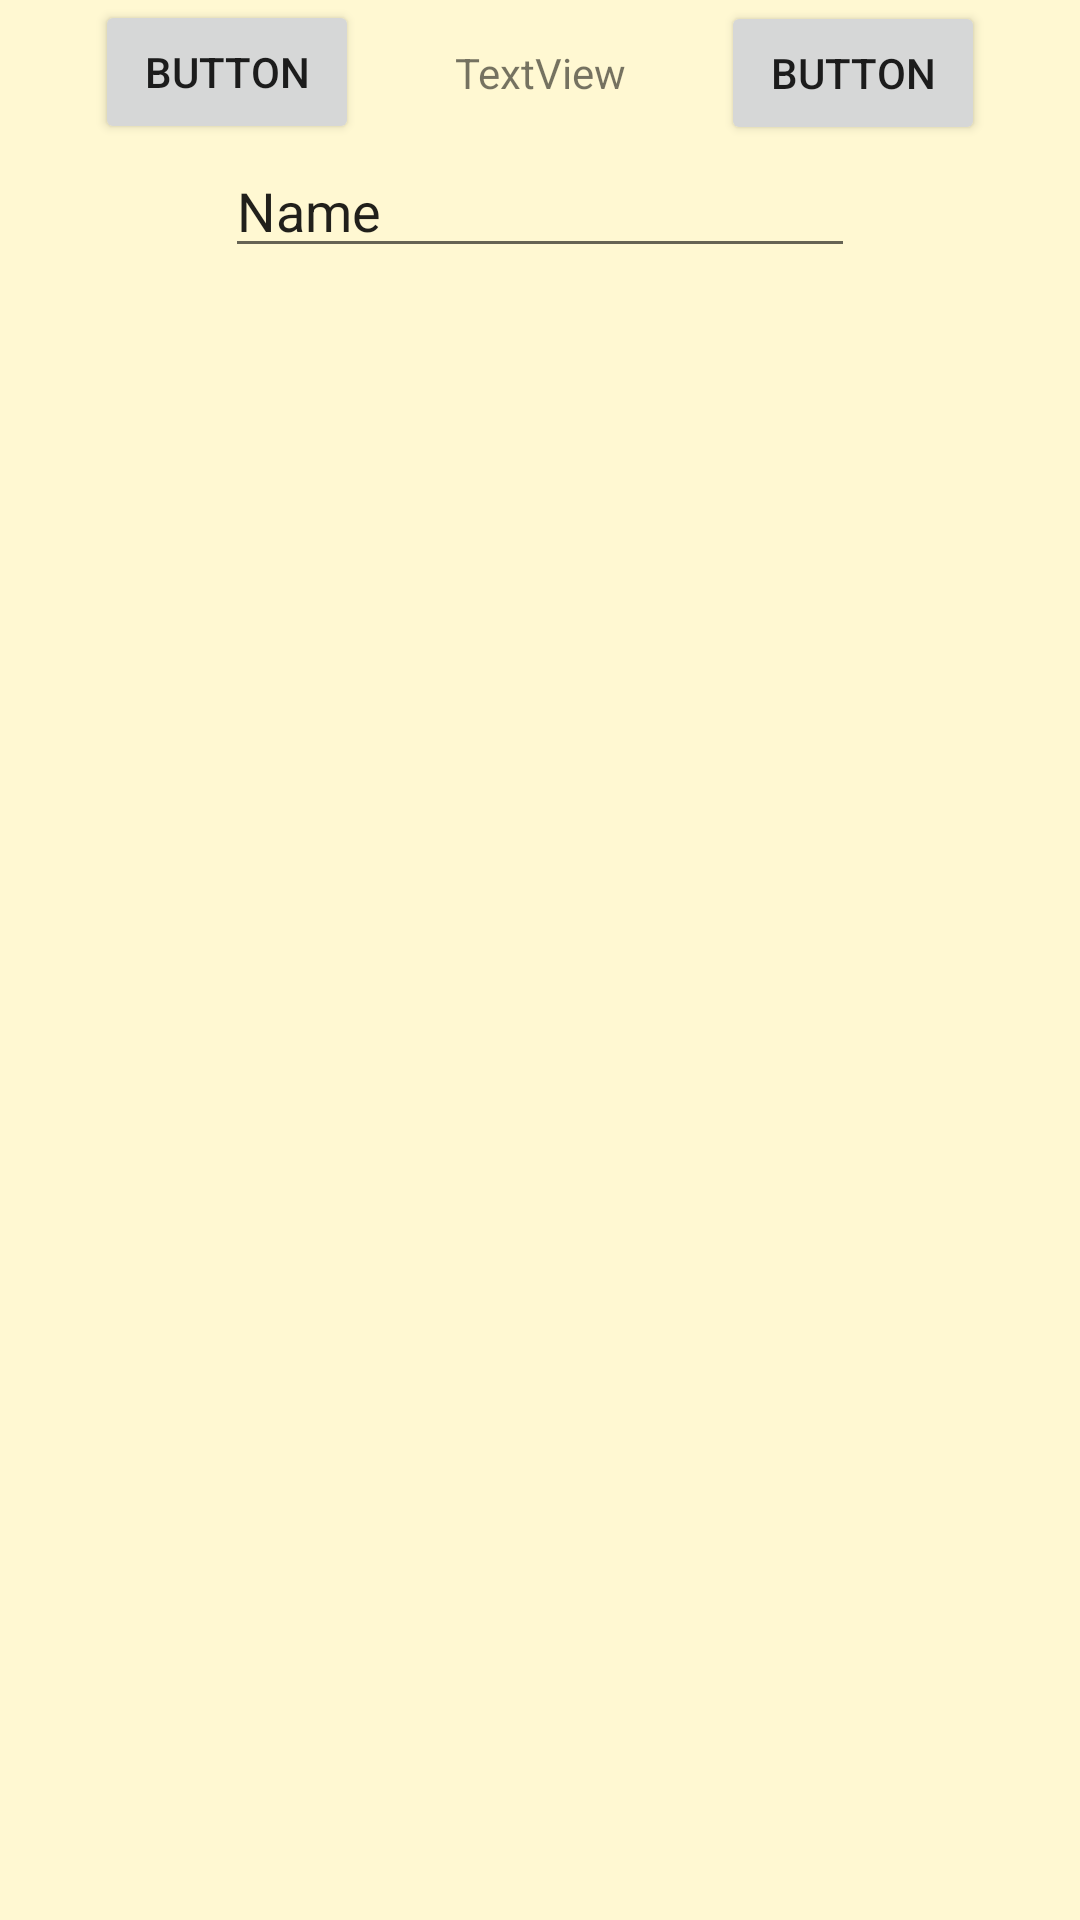

This screen was rendered from an Android layout file. Write that file and the resources it references.
<!-- AndroidManifest.xml: application theme AppTheme -->
<!-- res/layout/activity_post_message.xml -->
<?xml version="1.0" encoding="utf-8"?>
<androidx.constraintlayout.widget.ConstraintLayout xmlns:android="http://schemas.android.com/apk/res/android"
    xmlns:app="http://schemas.android.com/apk/res-auto"
    xmlns:tools="http://schemas.android.com/tools"
    android:layout_width="match_parent"
    android:layout_height="match_parent"
    tools:context=".PostMessageActivity">

    <Button
        android:id="@+id/bCancel"
        android:layout_width="wrap_content"
        android:layout_height="wrap_content"
        android:text="Button"
        app:layout_constraintEnd_toStartOf="@+id/textView"
        app:layout_constraintHorizontal_bias="0.5"
        app:layout_constraintStart_toStartOf="parent"
        app:layout_constraintTop_toTopOf="parent" />

    <TextView
        android:id="@+id/textView"
        android:layout_width="wrap_content"
        android:layout_height="wrap_content"
        android:text="TextView"
        app:layout_constraintBottom_toBottomOf="@+id/bCancel"
        app:layout_constraintEnd_toStartOf="@+id/bPost"
        app:layout_constraintHorizontal_bias="0.5"
        app:layout_constraintStart_toEndOf="@+id/bCancel"
        app:layout_constraintTop_toTopOf="@+id/bCancel" />

    <Button
        android:id="@+id/bPost"
        android:layout_width="wrap_content"
        android:layout_height="wrap_content"
        android:text="Button"
        app:layout_constraintBottom_toBottomOf="@+id/textView"
        app:layout_constraintEnd_toEndOf="parent"
        app:layout_constraintHorizontal_bias="0.5"
        app:layout_constraintStart_toEndOf="@+id/textView"
        app:layout_constraintTop_toTopOf="@+id/textView" />

    <EditText
        android:id="@+id/etMessageData"
        android:layout_width="wrap_content"
        android:layout_height="wrap_content"
        android:ems="10"
        android:inputType="textPersonName"
        android:text="Name"
        app:layout_constraintEnd_toEndOf="parent"
        app:layout_constraintStart_toStartOf="parent"
        app:layout_constraintTop_toBottomOf="@+id/bCancel" />
</androidx.constraintlayout.widget.ConstraintLayout>
<!-- resources referenced by this layout -->
<resources>
  <style name="AppTheme" parent="Theme.AppCompat.Light.DarkActionBar">
          
          <item name="colorPrimary">@color/colorPrimary</item>
          <item name="colorPrimaryDark">@color/colorPrimaryDark</item>
          <item name="colorAccent">@color/colorAccent</item>
          <item name="android:colorBackground">@color/colorBg</item>
  
      </style>
  <color name="colorPrimary">#FBB229</color>
  <color name="colorPrimaryDark">#AA6427</color>
  <color name="colorAccent">#AA6427</color>
  <color name="colorBg">#FFF8D2</color>
</resources>
